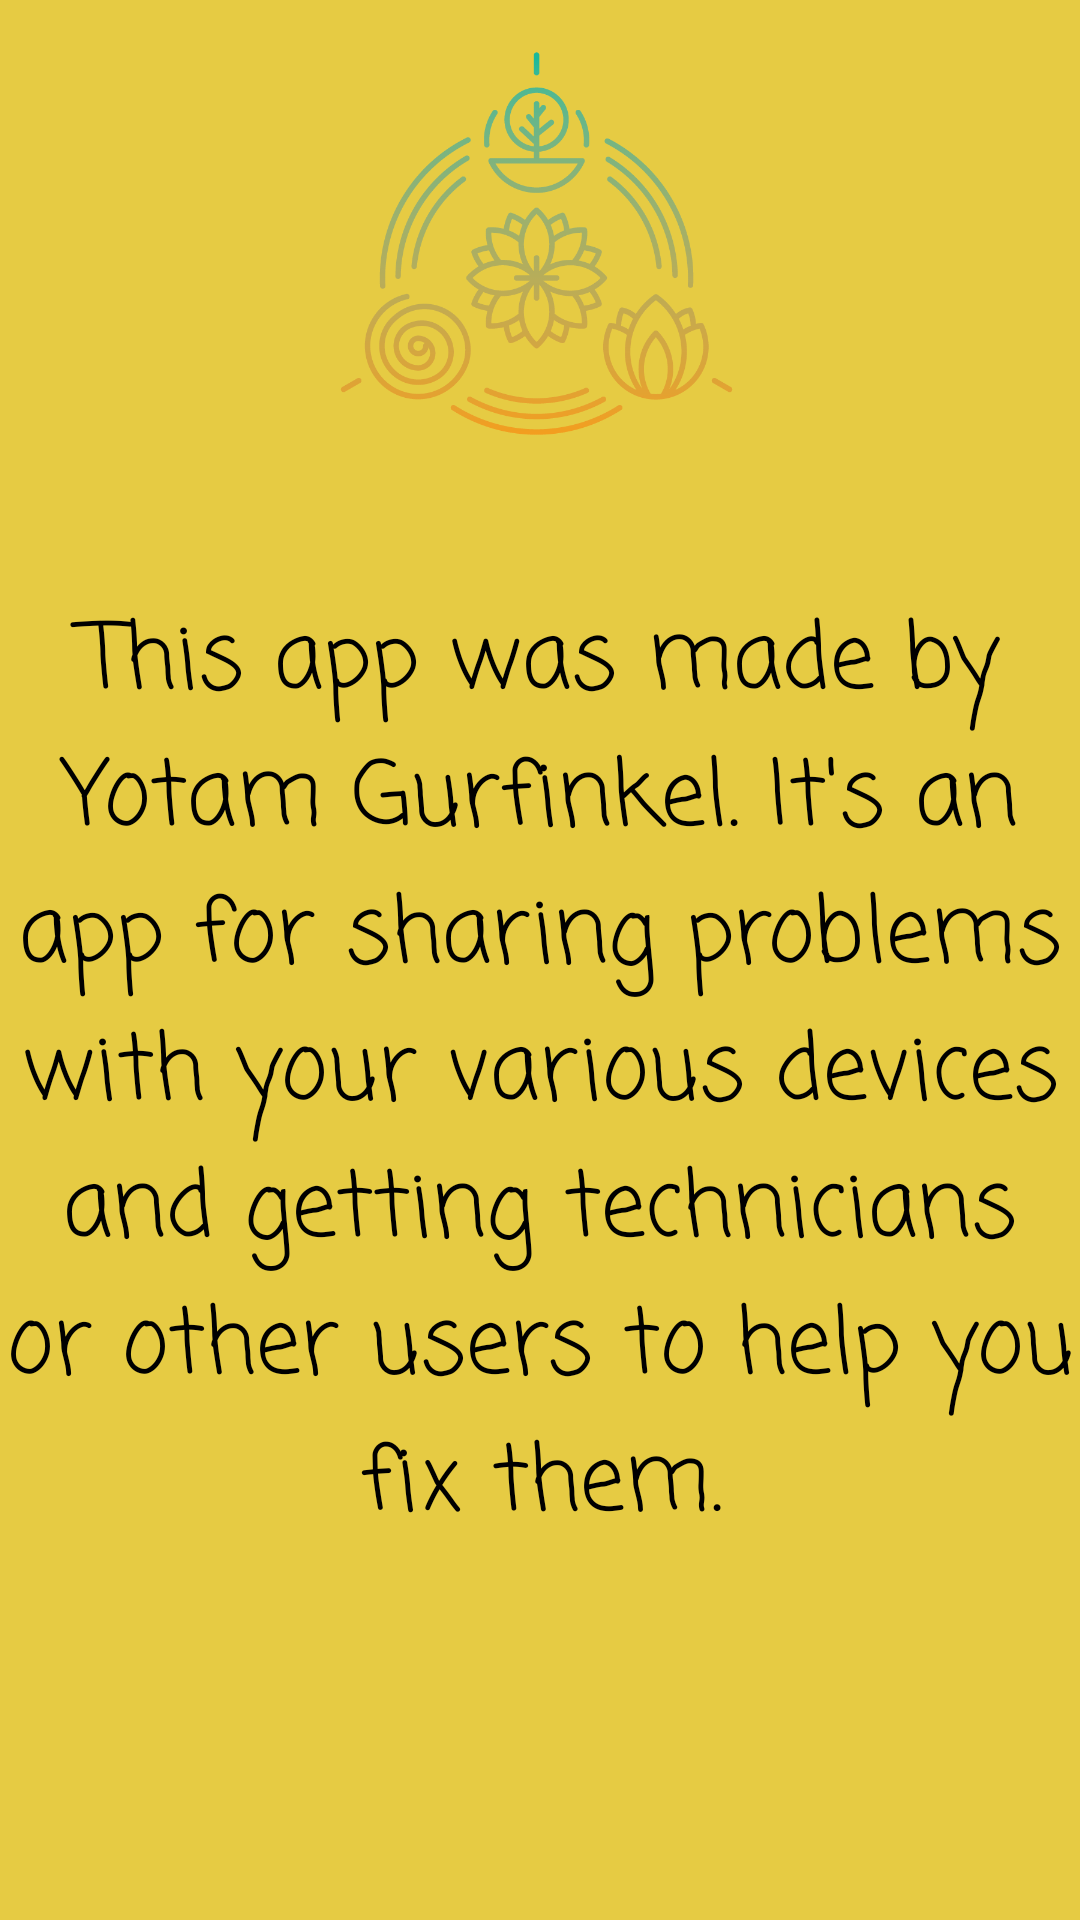

Android layout source for this screen:
<!-- AndroidManifest.xml: application theme Theme.Ayurveda2 -->
<!-- res/layout/dialog_about.xml -->
<?xml version="1.0" encoding="utf-8"?>
<androidx.constraintlayout.widget.ConstraintLayout
    xmlns:android="http://schemas.android.com/apk/res/android"
    xmlns:app="http://schemas.android.com/apk/res-auto"
    xmlns:tools="http://schemas.android.com/tools"
    android:layout_width="match_parent"
    android:background="#E6CB43"
    android:layout_height="wrap_content">

    <TextView
        android:id="@+id/textView"
        android:layout_width="match_parent"
        android:layout_height="341dp"
        android:layout_marginTop="32dp"
        android:fontFamily="casual"
        android:text="@string/appDescription"
        android:textAlignment="center"
        android:textColor="#000"
        android:textSize="30sp"
        app:layout_constraintEnd_toEndOf="parent"
        app:layout_constraintTop_toBottomOf="@+id/imageView" />

    <ImageView
        android:id="@+id/imageView"
        android:layout_width="150dp"
        android:layout_height="150dp"
        android:layout_marginTop="16dp"
        android:layout_marginBottom="8dp"
        app:layout_constraintBottom_toBottomOf="parent"
        app:layout_constraintEnd_toEndOf="parent"
        app:layout_constraintHorizontal_bias="0.498"
        app:layout_constraintStart_toStartOf="parent"
        app:layout_constraintTop_toTopOf="parent"
        app:layout_constraintVertical_bias="0.0"
        android:src="@drawable/ayurveda" />
</androidx.constraintlayout.widget.ConstraintLayout>
<!-- resources referenced by this layout -->
<resources>
  <!-- drawable ayurveda: png bitmap (drawable, 52647 bytes) -->
  <string name="appDescription">This app was made by Yotam Gurfinkel. It\'s an app for sharing problems with your various devices and getting technicians or other users to help you fix them.</string>
  <style name="Theme.Ayurveda2" parent="Theme.MaterialComponents.DayNight.NoActionBar">
          
          <item name="colorPrimary">@color/purple_500</item>
          <item name="colorPrimaryVariant">@color/purple_700</item>
          <item name="colorOnPrimary">@color/white</item>
          
          <item name="colorSecondary">@color/teal_200</item>
          <item name="colorSecondaryVariant">@color/teal_700</item>
          <item name="colorOnSecondary">@color/black</item>
          
          <item name="android:statusBarColor" tools:targetApi="l">?attr/colorPrimaryVariant</item>
          
      </style>
  <color name="purple_500">#00796B</color>
  <color name="purple_700">#B2DFDB</color>
  <color name="white">#FFFFFF</color>
  <color name="teal_200">#4CAF50</color>
  <color name="teal_700">#212121</color>
  <color name="black">#757575</color>
</resources>
